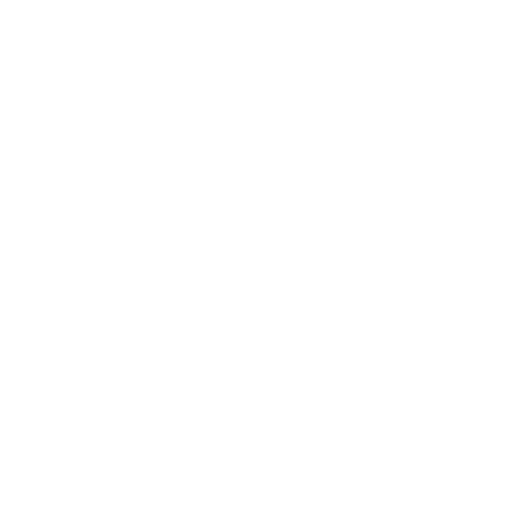
t = 0.00 s
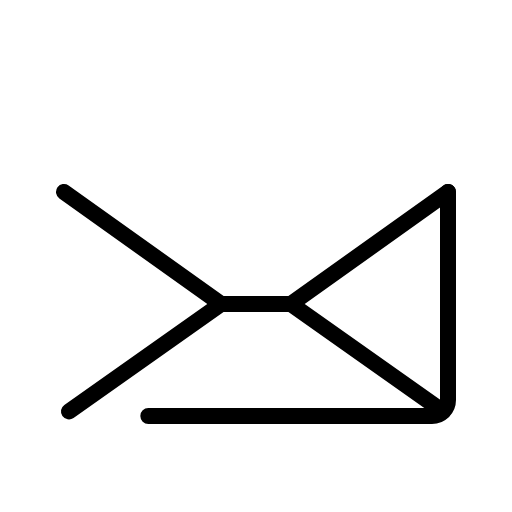
t = 0.38 s
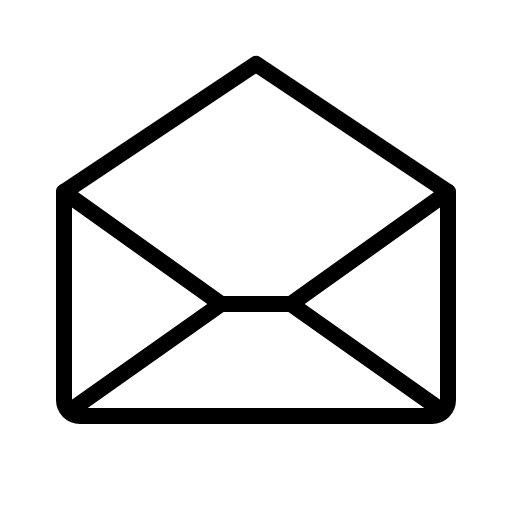
t = 1.13 s
t = 1.50 s: frame unchanged from t = 1.13 s, image omitted
t = 1.88 s: frame unchanged from t = 1.13 s, image omitted
t = 2.63 s: frame unchanged from t = 1.13 s, image omitted

The animated SVG that drew these frames (rendered in a browser with its animation timeline set to each time). Animation: 1 CSS @keyframes rule; one cycle of 3.00 s, repeats indefinitely.

<svg xmlns="http://www.w3.org/2000/svg" viewBox="0 0 256 256">
  <style>
    .draw-line {
      stroke-dasharray: 2000;
      stroke-dashoffset: 0;
    }
    svg:hover .draw-line {
      animation: phosphor-draw-in 3s ease-in-out infinite alternate;
    }
    @keyframes phosphor-draw-in {
      0%   { stroke-dashoffset: 2000; }
      50%  { stroke-dashoffset: 0; }
      100% { stroke-dashoffset: 0; }
    }
  </style><rect width="256" height="256" fill="none"/><path d="M224,96V200a8,8,0,0,1-8,8H40a8,8,0,0,1-8-8V96l96-64Z" fill="none" stroke="currentColor" stroke-linecap="round" stroke-linejoin="round" stroke-width="8" class="draw-line"/><line x1="110.55" y1="152" x2="34.47" y2="205.74" fill="none" stroke="currentColor" stroke-linecap="round" stroke-linejoin="round" stroke-width="8" class="draw-line"/><line x1="221.53" y1="205.74" x2="145.45" y2="152" fill="none" stroke="currentColor" stroke-linecap="round" stroke-linejoin="round" stroke-width="8" class="draw-line"/><polyline points="224 96 145.46 152 110.55 152 32 96" fill="none" stroke="currentColor" stroke-linecap="round" stroke-linejoin="round" stroke-width="8" class="draw-line"/></svg>
